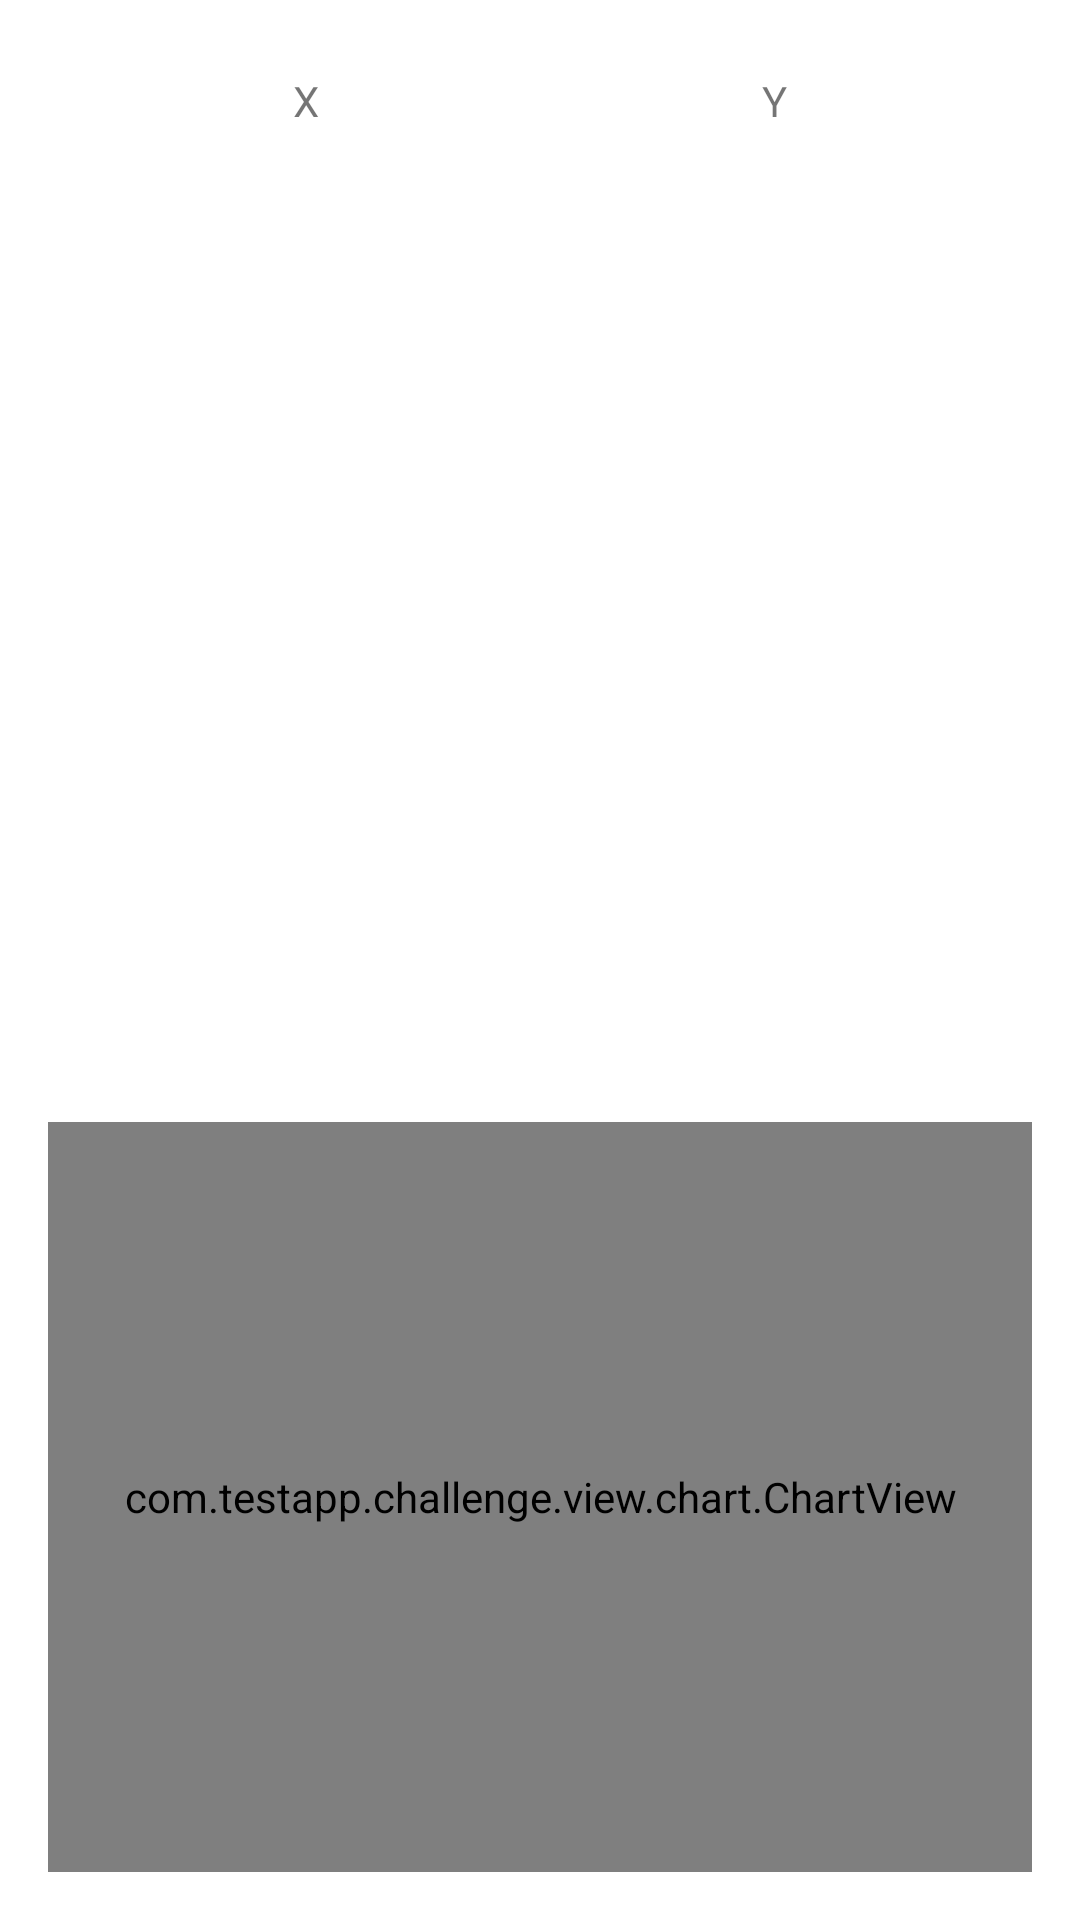

Reconstruct the res/layout file that produces this screen, plus the resources it refers to.
<!-- AndroidManifest.xml: application theme Theme.TestAppChallenge -->
<!-- res/layout/activity_chart.xml -->
<?xml version="1.0" encoding="utf-8"?>
<androidx.constraintlayout.widget.ConstraintLayout xmlns:android="http://schemas.android.com/apk/res/android"
    xmlns:app="http://schemas.android.com/apk/res-auto"
    xmlns:tools="http://schemas.android.com/tools"
    android:layout_width="match_parent"
    android:layout_height="match_parent"
    android:orientation="vertical"
    android:padding="16dp"
    tools:context=".ui.main.MainActivity">

    <LinearLayout
        android:id="@+id/header"
        android:layout_width="match_parent"
        android:layout_height="wrap_content"
        android:layout_marginStart="8dp"
        android:layout_marginTop="8dp"
        android:layout_marginEnd="8dp"
        android:orientation="horizontal"
        app:layout_constraintEnd_toEndOf="parent"
        app:layout_constraintStart_toStartOf="parent"
        app:layout_constraintTop_toTopOf="parent">

        <TextView
            android:layout_width="match_parent"
            android:layout_height="wrap_content"
            android:layout_weight="1"
            android:gravity="center"
            android:text="@string/lbl_x" />

        <TextView
            android:layout_width="match_parent"
            android:layout_height="wrap_content"
            android:layout_weight="1"
            android:gravity="center"
            android:text="@string/lbl_y" />

    </LinearLayout>

    <androidx.recyclerview.widget.RecyclerView
        android:id="@+id/listCoordinates"
        android:layout_width="match_parent"
        android:layout_height="0dp"
        android:layout_marginStart="8dp"
        android:layout_marginEnd="8dp"
        app:layoutManager="androidx.recyclerview.widget.LinearLayoutManager"
        app:layout_constraintBottom_toTopOf="@+id/chartView"
        app:layout_constraintEnd_toEndOf="parent"
        app:layout_constraintHorizontal_bias="0.5"
        app:layout_constraintStart_toStartOf="parent"
        app:layout_constraintTop_toBottomOf="@+id/header" />

    <com.testapp.challenge.view.chart.ChartView
        android:id="@+id/chartView"
        android:layout_width="match_parent"
        android:layout_height="@dimen/height_chart_view"
        app:layout_constraintBottom_toBottomOf="parent"
        app:layout_constraintTop_toBottomOf="@+id/listCoordinates"
        tools:layout_editor_absoluteX="16dp" />

</androidx.constraintlayout.widget.ConstraintLayout>
<!-- resources referenced by this layout -->
<resources>
  <dimen name="height_chart_view">250dp</dimen>
  <string name="lbl_x">X</string>
  <string name="lbl_y">Y</string>
  <style name="Theme.TestAppChallenge" parent="Theme.MaterialComponents.DayNight.DarkActionBar">
          
          <item name="colorPrimary">@color/purple_500</item>
          <item name="colorPrimaryVariant">@color/purple_700</item>
          <item name="colorOnPrimary">@color/white</item>
          
          <item name="colorSecondary">@color/teal_200</item>
          <item name="colorSecondaryVariant">@color/teal_700</item>
          <item name="colorOnSecondary">@color/black</item>
          
          <item name="android:statusBarColor" tools:targetApi="l">?attr/colorPrimaryVariant</item>
          
      </style>
  <color name="purple_500">#FF6200EE</color>
  <color name="purple_700">#FF3700B3</color>
  <color name="white">#FFFFFFFF</color>
  <color name="teal_200">#FF03DAC5</color>
  <color name="teal_700">#FF018786</color>
  <color name="black">#FF000000</color>
</resources>
